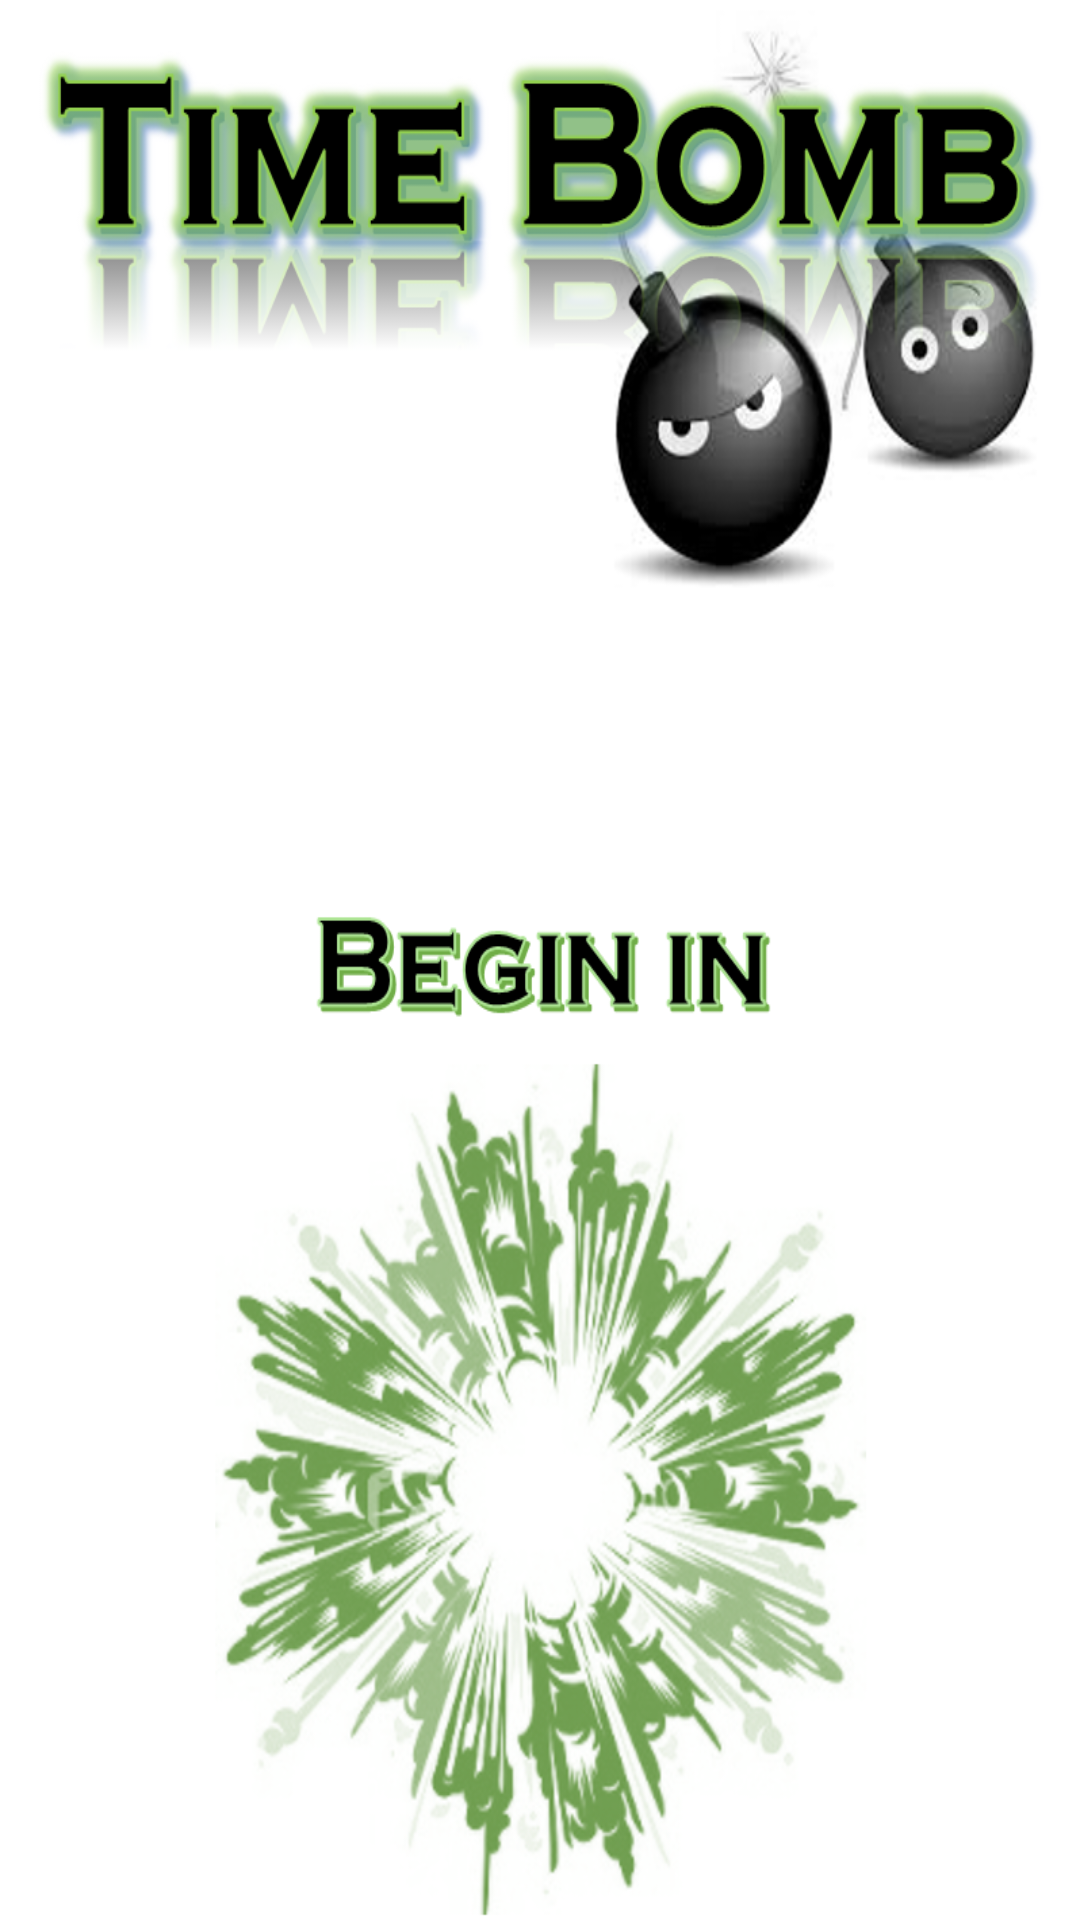

Android layout source for this screen:
<!-- AndroidManifest.xml: application theme AppTheme -->
<!-- res/layout/activity_time_bomb.xml -->
<RelativeLayout xmlns:android="http://schemas.android.com/apk/res/android"
    xmlns:tools="http://schemas.android.com/tools"
    android:id="@+id/container"
    android:background="@drawable/timebombbgd"
    android:layout_width="match_parent"
    android:layout_height="match_parent"
    tools:context="edu.astate.cs.TimeBomb"
    tools:ignore="MergeRootFrame" >

  <TextView
        android:id="@+id/tbCountdown"
        android:layout_width="100dp"
        android:layout_height="wrap_content"
        android:gravity="center" 
        android:layout_centerInParent="true"
        android:layout_alignParentBottom="true"
        android:layout_centerHorizontal="true"
        android:layout_marginBottom="126dp"
        android:textSize="100sp" />
    
</RelativeLayout>
<!-- resources referenced by this layout -->
<resources>
  <!-- drawable timebombbgd: png bitmap (drawable-hdpi, 501766 bytes) -->
  <style name="AppTheme" parent="AppBaseTheme">
          
      </style>
  <style name="AppBaseTheme" parent="android:Theme.Light">
          
      </style>
</resources>
